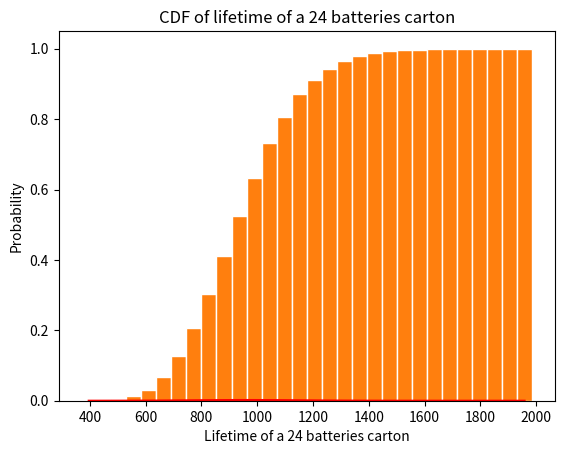

Write the Python code that produced this figure.
import numpy as np
import matplotlib
import matplotlib.pyplot as plt

# Generate the values of the RV X
beta = 40
nbat = 24
n=10000
C=np.zeros((n,1))
for i in range (0,n):
    t = np.random.exponential(beta,nbat)
    w=np.sum(t)
    C[i]=w

# Create bins and histogram
nbins=30 
edgecolor='w' 
bins=[float(t) for t in np.linspace(min(C),max(C),nbins+1)]
h1, bin_edges = np.histogram(C,bins,density=True)

# Define points on the horizontal axis
be1=bin_edges[0:np.size(bin_edges)-1]
be2=bin_edges[1:np.size(bin_edges)]
b1=(be1+be2)/2
barwidth=b1[1]-b1[0] 
plt.close('all')

# Plot the bar graph
fig1=plt.figure(1)
plt.bar(b1,h1, width=barwidth, edgecolor=edgecolor)

# Plot the uniform PDF
def gaussian(mu, sig, z):
    f = np.exp(-(z - mu)**2/(2*sig**2))/(sig*np.sqrt(2*np.pi))
    return f

mu = nbat * beta
sig = beta * (np.sqrt(nbat))
f = gaussian(mu,sig,b1)
plt.plot(b1,f,'r')

plt.title('PDF of Lifetime of a 24 battery carton and comparison with Gaussian')
plt.xlabel('Lifetime of a 24 batteries carton')
plt.ylabel('Probability')    
plt.show()


fig2 = plt.figure(1)
h2 = np.cumsum(h1)*barwidth
plt.bar(b1,h2, width=barwidth, edgecolor = edgecolor)
plt.title('CDF of lifetime of a 24 batteries carton')
plt.xlabel('Lifetime of a 24 batteries carton')
plt.ylabel('Probability')
plt.show()

# Calculate the mean and std
mu_C=np.mean(C)
print("mu_c=",mu_C)
sig_C=np.std(C)
print("sig_c=",sig_C)

